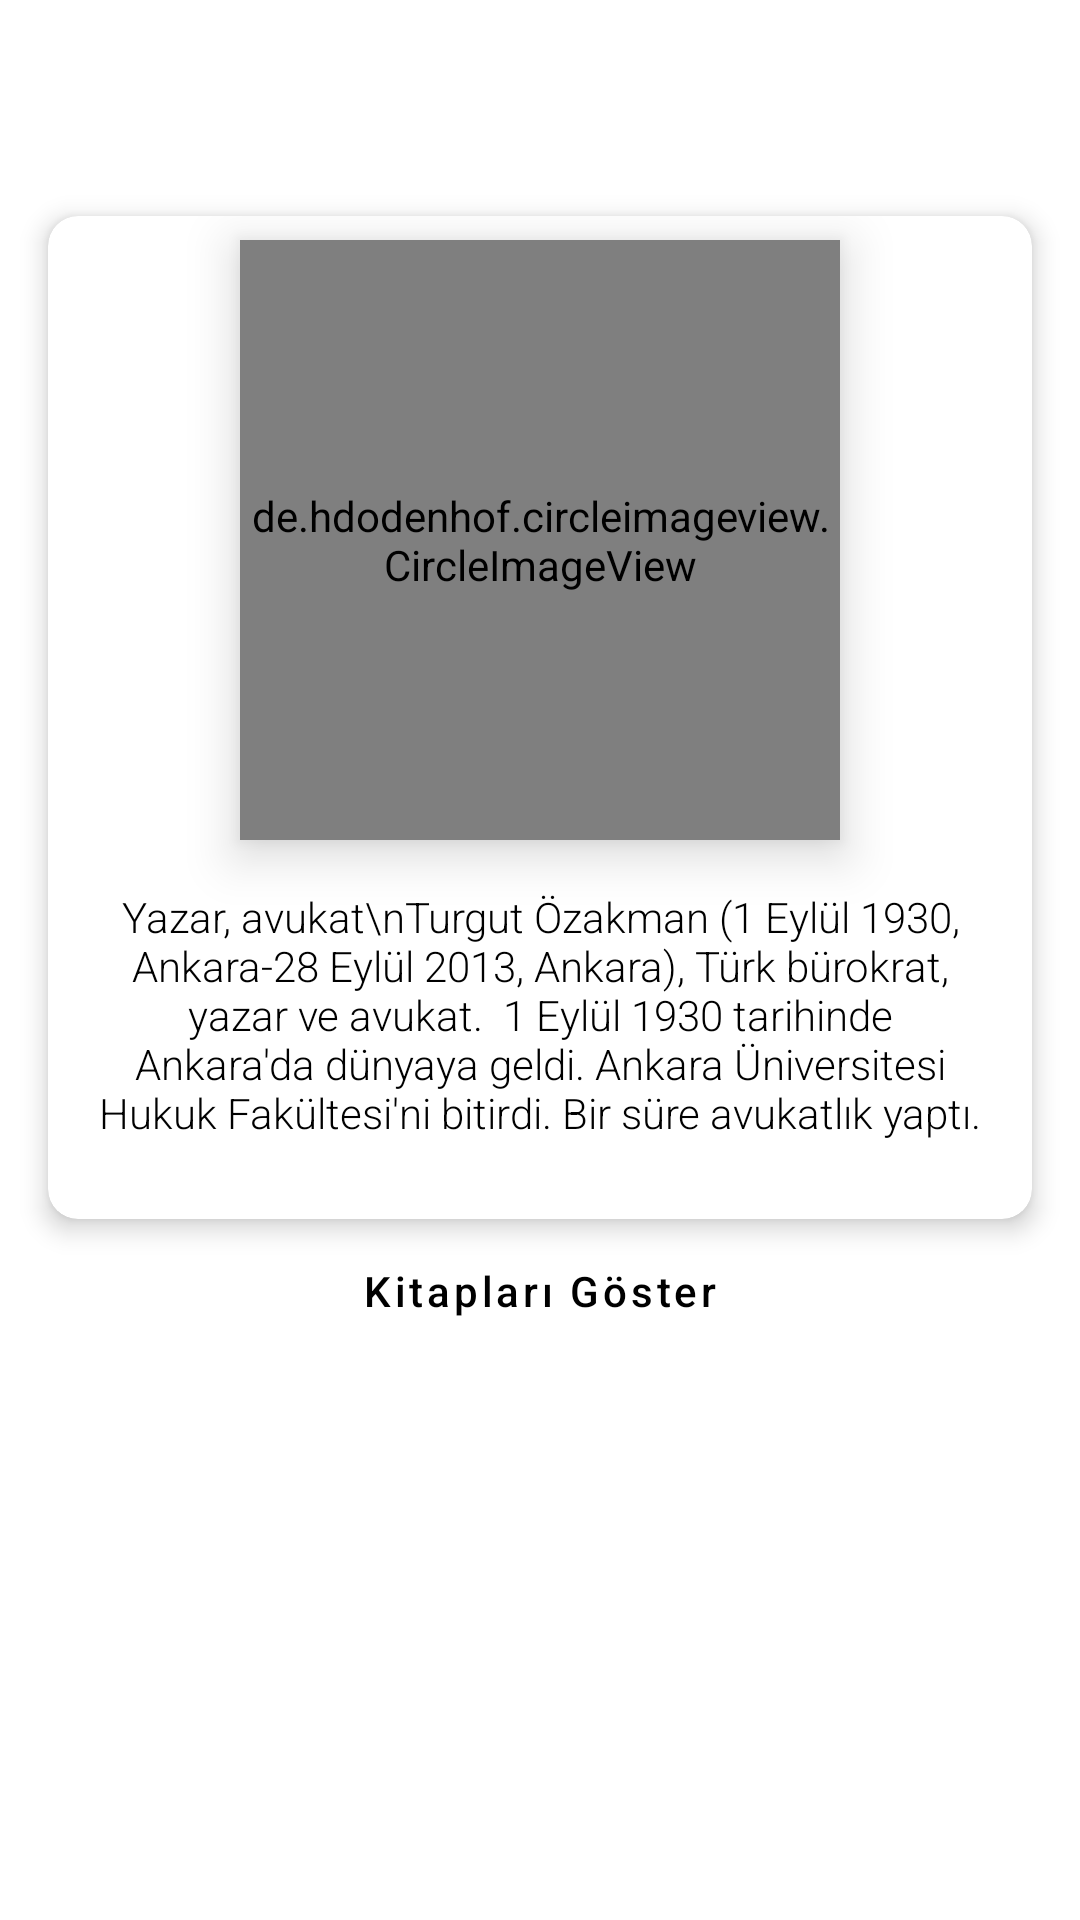

This screen was rendered from an Android layout file. Write that file and the resources it references.
<!-- AndroidManifest.xml: application theme Theme.SosyalOkur -->
<!-- res/layout/activity_yazar.xml -->
<?xml version="1.0" encoding="utf-8"?>
<androidx.constraintlayout.widget.ConstraintLayout xmlns:android="http://schemas.android.com/apk/res/android"
    xmlns:app="http://schemas.android.com/apk/res-auto"
    xmlns:tools="http://schemas.android.com/tools"
    android:layout_width="match_parent"
    android:layout_height="match_parent"
    tools:context=".Activities.YazarActivity">

    <View
        android:id="@+id/view6"
        android:layout_width="0dp"
        android:layout_height="1dp"
        android:layout_marginTop="4dp"
        android:background="@color/yatay_cizgi"
        android:visibility="invisible"
        app:layout_constraintEnd_toEndOf="parent"
        app:layout_constraintHorizontal_bias="0.0"
        app:layout_constraintStart_toStartOf="parent"
        app:layout_constraintTop_toBottomOf="@+id/tvYazarAd" />

    <TextView
        android:id="@+id/tvYazarAd"
        android:layout_width="0dp"
        android:layout_height="wrap_content"
        android:layout_marginStart="4dp"
        android:layout_marginTop="16dp"
        android:layout_marginEnd="50dp"
        android:fontFamily="sans-serif-medium"
        android:gravity="center"
        android:textColor="#000000"
        android:textSize="20sp"
        app:layout_constraintEnd_toEndOf="parent"
        app:layout_constraintStart_toEndOf="@+id/imgBack"
        app:layout_constraintTop_toTopOf="parent" />

    <ImageButton
        android:id="@+id/imgBack"
        android:layout_width="30dp"
        android:layout_height="30dp"
        android:layout_marginStart="16dp"
        android:layout_marginTop="16dp"
        android:background="#FFFFFF"
        app:layout_constraintStart_toStartOf="parent"
        app:layout_constraintTop_toTopOf="parent"
        app:srcCompat="@drawable/icon_back"
        app:tint="#000000" />

    <androidx.recyclerview.widget.RecyclerView
        android:id="@+id/rv"
        android:layout_width="0dp"
        android:layout_height="0dp"
        android:visibility="gone"
        app:layout_constraintBottom_toBottomOf="parent"
        app:layout_constraintEnd_toEndOf="parent"
        app:layout_constraintStart_toStartOf="parent"
        app:layout_constraintTop_toBottomOf="@+id/btnKitaplariGoster">

    </androidx.recyclerview.widget.RecyclerView>

    <androidx.cardview.widget.CardView
        android:id="@+id/cardView"
        android:layout_width="match_parent"
        android:layout_height="wrap_content"
        android:layout_marginStart="16dp"
        android:layout_marginTop="24dp"
        android:layout_marginEnd="16dp"
        app:cardBackgroundColor="#FFFFFF"
        app:cardCornerRadius="10dp"
        app:cardElevation="5dp"
        app:layout_constraintEnd_toEndOf="parent"
        app:layout_constraintStart_toStartOf="parent"
        app:layout_constraintTop_toBottomOf="@id/view6">

        <androidx.constraintlayout.widget.ConstraintLayout
            android:layout_width="match_parent"
            android:layout_height="wrap_content"
            android:paddingBottom="10dp">


            <de.hdodenhof.circleimageview.CircleImageView
                android:id="@+id/imgPp"
                android:layout_width="200dp"
                android:layout_height="200dp"
                android:layout_marginTop="8dp"
                android:elevation="10dp"
                android:scaleType="centerCrop"
                android:src="@drawable/avatar"
                app:civ_border_width="2dp"
                app:layout_constraintEnd_toEndOf="parent"
                app:layout_constraintStart_toStartOf="parent"
                app:layout_constraintTop_toTopOf="parent" />

            <TextView
                android:id="@+id/tvOkumaListesiSayisi"
                android:layout_width="0dp"
                android:layout_height="wrap_content"
                android:layout_marginStart="16dp"
                android:layout_marginTop="16dp"
                android:layout_marginEnd="16dp"
                android:layout_marginBottom="16dp"
                android:fontFamily="sans-serif-light"
                android:gravity="center"
                android:text="Yazar, avukat\nTurgut Özakman (1 Eylül 1930, Ankara-28 Eylül 2013, Ankara), Türk bürokrat, yazar ve avukat.  1 Eylül 1930 tarihinde Ankara'da dünyaya geldi. Ankara Üniversitesi Hukuk Fakültesi'ni bitirdi. Bir süre avukatlık yaptı."
                android:textColor="@color/text"
                app:layout_constraintBottom_toBottomOf="parent"
                app:layout_constraintEnd_toEndOf="parent"
                app:layout_constraintStart_toStartOf="parent"
                app:layout_constraintTop_toBottomOf="@+id/imgPp" />

        </androidx.constraintlayout.widget.ConstraintLayout>
    </androidx.cardview.widget.CardView>

    <Button
        android:id="@+id/btnKitaplariGoster"
        style="?attr/materialButtonOutlinedStyle"
        android:layout_width="wrap_content"
        android:layout_height="wrap_content"
        android:text="Kitapları Göster"
        android:textAllCaps="false"
        app:layout_constraintEnd_toEndOf="parent"
        app:layout_constraintStart_toStartOf="parent"
        app:layout_constraintTop_toBottomOf="@+id/cardView" />

</androidx.constraintlayout.widget.ConstraintLayout>
<!-- resources referenced by this layout -->
<resources>
  <color name="text">#000000</color>
  <color name="yatay_cizgi">#DDDDDD</color>
  <style name="Theme.SosyalOkur" parent="Theme.MaterialComponents.DayNight.DarkActionBar">
          
          <item name="colorPrimary">#000000</item>
          <item name="colorPrimaryVariant">#000000</item>
          <item name="colorOnPrimary">#FFFFFF</item>
          
          <item name="colorSecondary">@color/teal_200</item>
          <item name="colorSecondaryVariant">@color/teal_700</item>
          <item name="colorOnSecondary">@color/black</item>
          
          <item name="android:statusBarColor" tools:targetApi="l">?attr/colorPrimaryVariant</item>
          
          <item name="windowActionBar">false</item>
          <item name="windowNoTitle">true</item>
      </style>
  <color name="teal_200">#FF03DAC5</color>
  <color name="teal_700">#FF018786</color>
  <color name="black">#FF000000</color>
</resources>
